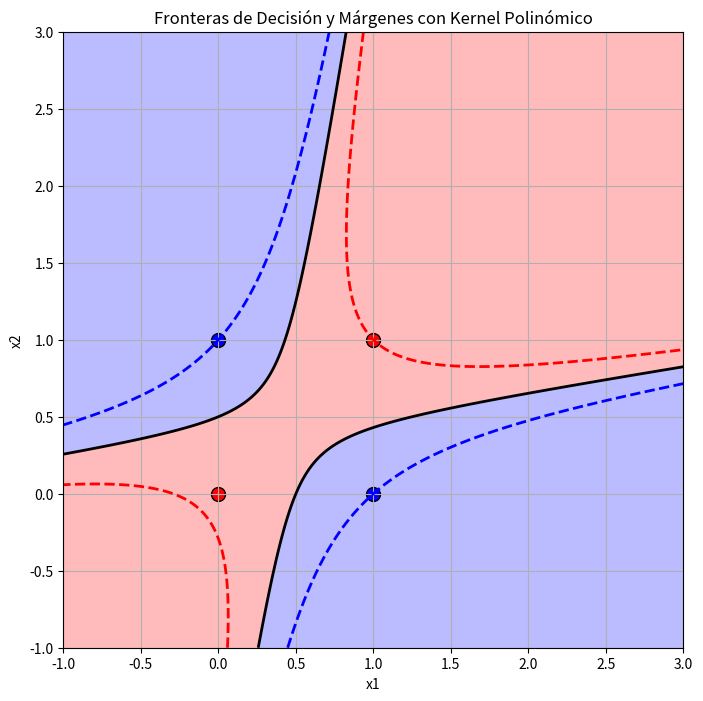

This figure's Python source:

################## Resolver optimización
 
from scipy.optimize import minimize
import numpy as np

# Datos y etiquetas

x = np.array([[1, 1], [0, 0], [0, 1], [1, 0]])
labels = np.array([1, 1, -1, -1])
C=3 # Parámetro de regularización

# Definición del kernel polinómico

def polynomial_kernel(x, y):
    return (np.dot(x, y) + 1) ** 2



# Construcción de la matriz kernel
kernel_matrix = np.zeros((4, 4))

for i in range(4):
    for j in range(4):
        kernel_matrix[i, j] = polynomial_kernel(x[i], x[j])



# Definir de nuevo las variables necesarias
n_samples = len(labels)  # Número de muestras

# Definir la función objetivo para la optimización dual de SVM
def objective(alphas):
    return 0.5 * np.sum([alphas[i] * alphas[j] * labels[i] * labels[j] * kernel_matrix[i, j] for i in range(n_samples) for j in range(n_samples)]) - np.sum(alphas)

# Restricción: \sum \alpha_i y_i = 0
def constraint_eq(alphas):
    return np.dot(alphas, labels)

# Restricción: \alpha_i >= 0
bounds = [(0, C) for _ in range(n_samples)]

# Punto inicial para la optimización
initial_alphas = np.zeros(n_samples)

# Resolver el problema de optimización
result = minimize(
    fun=objective,
    x0=initial_alphas,
    bounds=bounds,
    constraints={'type': 'eq', 'fun': constraint_eq},
    method='SLSQP'
)

# Extraer los valores de \alpha
optimal_alphas = result.x

print(optimal_alphas)




############## OBTENER LAS FRONTERAS y PLOTEAR

import matplotlib.pyplot as plt
from matplotlib.colors import ListedColormap


# Identificar las muestras de soporte: \alpha_i > 1e-5
support_vectors_indices = np.where(optimal_alphas > 1e-5)[0]
support_vectors = x[support_vectors_indices]
support_vector_labels = labels[support_vectors_indices]
support_vector_alphas = optimal_alphas[support_vectors_indices]

# Calcular el sesgo (bias): b = y_i - sum(alpha_j * y_j * K(x_j, x_i)) Para vector de soporte NO LIGADO alfa < C
for idx in support_vectors_indices:
    if optimal_alphas[idx] < C:
        bias = labels[idx] - sum(optimal_alphas[j] * labels[j] * polynomial_kernel(x[j], x[idx]) for j in range(n_samples))
        print(bias)


# Recalcular f(x) incluyendo el sesgo
def decision_function(sample):
    decision_value = 0
    for i in range(n_samples):
        decision_value += optimal_alphas[i] * labels[i] * polynomial_kernel(x[i], sample)
    return decision_value + bias



# Generar una cuadrícula para visualizar las fronteras de decisión
x_min, x_max = -1, 3
y_min, y_max = -1, 3
xx, yy = np.meshgrid(np.linspace(x_min, x_max, 500), np.linspace(y_min, y_max, 500))



# Calcular la función de decisión para cada punto en la cuadrícula
grid_points = np.c_[xx.ravel(), yy.ravel()]
decision_values = [decision_function(point) for point in grid_points]
decision_values = np.array(decision_values).reshape(xx.shape)

# Revisar nuevamente las fronteras de decisión
decision_values_corrected = [decision_function(point) for point in grid_points]
decision_values_corrected = np.array(decision_values_corrected).reshape(xx.shape)

# Dibujar nuevamente las fronteras de decisión
plt.figure(figsize=(8, 8))
plt.contourf(xx, yy, decision_values_corrected, levels=0, cmap=ListedColormap(['#AAAAFF','#FFAAAA']), alpha=0.8)
plt.contour(xx, yy, decision_values_corrected, levels=[-1, 0, 1], colors=['blue', 'black', 'red'], linewidths=2, linestyles=['--', '-', '--'])

# Dibujar los puntos de entrenamiento
for i, sample in enumerate(x):
    plt.scatter(sample[0], sample[1], c='red' if labels[i] == 1 else 'blue', s=100, edgecolors='k')


# Configurar la gráfica
plt.title("Fronteras de Decisión y Márgenes con Kernel Polinómico")
plt.xlabel("x1")
plt.ylabel("x2")
plt.xlim(x_min, x_max)
plt.ylim(y_min, y_max)
plt.grid(True)
plt.show()


